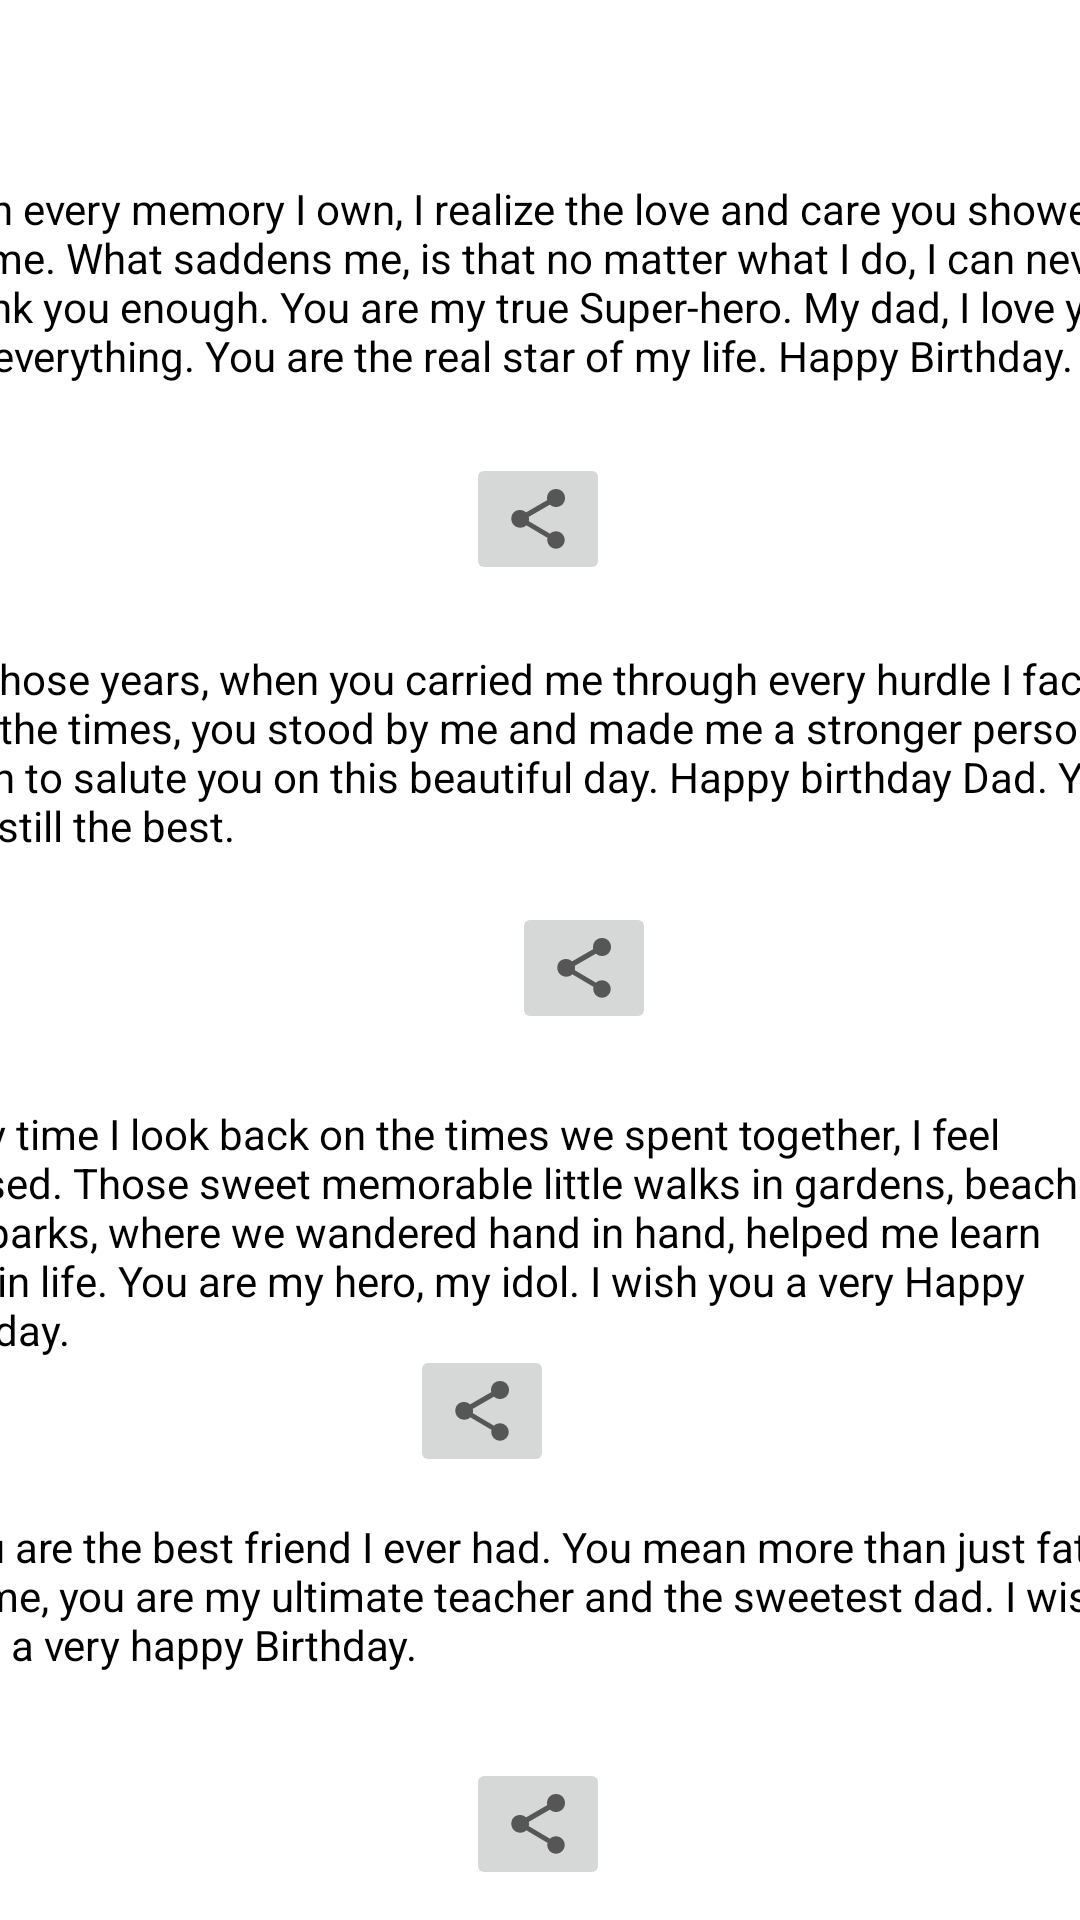

Android layout source for this screen:
<!-- AndroidManifest.xml: application theme Theme.BirthdayWish -->
<!-- res/layout/activity_father.xml -->
<?xml version="1.0" encoding="utf-8"?>
<androidx.constraintlayout.widget.ConstraintLayout xmlns:android="http://schemas.android.com/apk/res/android"
    xmlns:app="http://schemas.android.com/apk/res-auto"
    xmlns:tools="http://schemas.android.com/tools"
    android:layout_width="match_parent"
    android:layout_height="match_parent"
    android:background="@drawable/pink_oil_painted_canvas_background_53876_93727"
    tools:context=".Father">

    <TextView
        android:id="@+id/textView5"
        android:layout_width="408dp"
        android:layout_height="135dp"
        android:layout_marginTop="60dp"
        android:layout_marginBottom="16dp"
        android:background="#FFFFFF"
        android:text="With every memory I own, I realize the love and care you showered on me. What saddens me, is that no matter what I do, I can never thank you enough. You are my true Super-hero. My dad, I love you for everything. You are the real star of my life. Happy Birthday."
        android:textColor="@color/black"
        app:layout_constraintBottom_toBottomOf="parent"
        app:layout_constraintEnd_toEndOf="parent"
        app:layout_constraintStart_toStartOf="parent"
        app:layout_constraintTop_toTopOf="parent"
        app:layout_constraintVertical_bias="0.0" />

    <TextView
        android:id="@+id/textView6"
        android:layout_width="409dp"
        android:layout_height="128dp"
        android:layout_marginTop="16dp"
        android:layout_marginBottom="16dp"
        android:background="#FFFFFF"
        android:text="All those years, when you carried me through every hurdle I faced. For the times, you stood by me and made me a stronger person, I wish to salute you on this beautiful day. Happy birthday Dad. You are still the best."
        android:textColor="@color/black"
        app:layout_constraintBottom_toBottomOf="parent"
        app:layout_constraintEnd_toEndOf="parent"
        app:layout_constraintStart_toStartOf="parent"
        app:layout_constraintTop_toBottomOf="@+id/textView5"
        app:layout_constraintVertical_bias="0.01999998" />

    <TextView
        android:id="@+id/textView7"
        android:layout_width="408dp"
        android:layout_height="124dp"
        android:layout_marginTop="16dp"
        android:layout_marginBottom="16dp"
        android:background="#FFFFFF"
        android:text="Every time I look back on the times we spent together, I feel blessed. Those sweet memorable little walks in gardens, beaches, and parks, where we wandered hand in hand, helped me learn a lot in life. You are my hero, my idol. I wish you a very Happy Birthday. "
        android:textColor="@color/black"
        app:layout_constraintBottom_toBottomOf="parent"
        app:layout_constraintEnd_toEndOf="parent"
        app:layout_constraintHorizontal_bias="0.666"
        app:layout_constraintStart_toStartOf="parent"
        app:layout_constraintTop_toBottomOf="@+id/textView6"
        app:layout_constraintVertical_bias="0.054" />

    <TextView
        android:id="@+id/textView8"
        android:layout_width="405dp"
        android:layout_height="118dp"
        android:layout_marginTop="16dp"
        android:layout_marginBottom="32dp"
        android:background="#FFFFFF"
        android:text="You are the best friend I ever had. You mean more than just father to me, you are my ultimate teacher and the sweetest dad. I wish you a very happy Birthday.  "
        android:textColor="@color/black"
        app:layout_constraintBottom_toBottomOf="parent"
        app:layout_constraintEnd_toEndOf="parent"
        app:layout_constraintStart_toStartOf="parent"
        app:layout_constraintTop_toBottomOf="@+id/textView7"
        app:layout_constraintVertical_bias="0.13999999" />

    <ImageButton
        android:id="@+id/imageButton17"
        android:layout_width="wrap_content"
        android:layout_height="wrap_content"
        app:layout_constraintBottom_toBottomOf="@+id/textView5"
        app:layout_constraintEnd_toEndOf="parent"
        app:layout_constraintHorizontal_bias="0.498"
        app:layout_constraintStart_toStartOf="parent"
        app:layout_constraintTop_toTopOf="@+id/textView5"
        app:layout_constraintVertical_bias="1.0"
        app:srcCompat="?attr/actionModeShareDrawable"
        tools:ignore="TouchTargetSizeCheck,SpeakableTextPresentCheck" />

    <ImageButton
        android:id="@+id/imageButton18"
        android:layout_width="wrap_content"
        android:layout_height="wrap_content"
        app:layout_constraintBottom_toBottomOf="@+id/textView6"
        app:layout_constraintEnd_toEndOf="@+id/textView6"
        app:layout_constraintHorizontal_bias="0.507"
        app:layout_constraintStart_toStartOf="parent"
        app:layout_constraintTop_toTopOf="@+id/textView6"
        app:layout_constraintVertical_bias="1.0"
        app:srcCompat="?attr/actionModeShareDrawable"
        tools:ignore="SpeakableTextPresentCheck,TouchTargetSizeCheck" />

    <ImageButton
        android:id="@+id/imageButton19"
        android:layout_width="wrap_content"
        android:layout_height="wrap_content"
        app:layout_constraintBottom_toBottomOf="@+id/textView7"
        app:layout_constraintEnd_toEndOf="parent"
        app:layout_constraintHorizontal_bias="0.49"
        app:layout_constraintStart_toStartOf="@+id/textView7"
        app:layout_constraintTop_toTopOf="@+id/textView7"
        app:layout_constraintVertical_bias="1.0"
        app:srcCompat="?attr/actionModeShareDrawable"
        tools:ignore="SpeakableTextPresentCheck,TouchTargetSizeCheck" />

    <ImageButton
        android:id="@+id/imageButton20"
        android:layout_width="wrap_content"
        android:layout_height="wrap_content"
        android:layout_marginTop="80dp"
        app:layout_constraintEnd_toEndOf="parent"
        app:layout_constraintHorizontal_bias="0.498"
        app:layout_constraintStart_toStartOf="parent"
        app:layout_constraintTop_toTopOf="@+id/textView8"
        app:srcCompat="?attr/actionModeShareDrawable"
        tools:ignore="SpeakableTextPresentCheck,TouchTargetSizeCheck" />
</androidx.constraintlayout.widget.ConstraintLayout>
<!-- resources referenced by this layout -->
<resources>
  <style name="Theme.BirthdayWish" parent="Theme.MaterialComponents.DayNight.DarkActionBar">
          
          <item name="colorPrimary">@color/purple_500</item>
          <item name="colorPrimaryVariant">@color/purple_700</item>
          <item name="colorOnPrimary">@color/white</item>
          
          <item name="colorSecondary">@color/teal_200</item>
          <item name="colorSecondaryVariant">@color/teal_700</item>
          <item name="colorOnSecondary">@color/black</item>
          
          <item name="android:statusBarColor" tools:targetApi="l">?attr/colorPrimaryVariant</item>
          
      </style>
  <!-- not gathered from this repository: default colours our renderer supplied (Android Studio template values) -->
  <color name="purple_500">#FF6200EE</color>
  <color name="purple_700">#FF3700B3</color>
  <color name="teal_200">#FF03DAC5</color>
  <color name="teal_700">#FF018786</color>
  <color name="black">#FF000000</color>
  <color name="white">#FFFFFFFF</color>
</resources>
